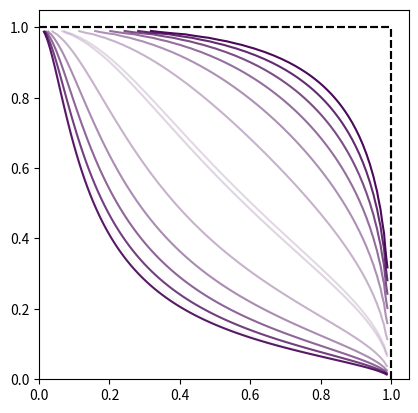

The matplotlib source for this figure:
import numpy as np 
import matplotlib.pyplot as plt

variation_a = True # do you want to visualise the variation of the bound with respect to a?
variation_d = True # or with respect to d?

CH = 100.0
CS = 2*CH # we assume that the carrying capacity of the symbiont is twice that of the host
rH = 8.0
rS = 30.0 # how large is the pure symbiont growth rate as compared to the pure host growth rate?
rHS = 10.0 # we assume that the complex, at its full performance, can grow at twice the rate of the host. 
# This is an assumption of the ecology - we visualise the case when the symbiont allows the host to occupy a new niche.

delta = 0.01
xrange = np.arange(0.0, 1.0, delta)
yrange = np.arange(0.0, 1.0, delta)
X, Y = np.meshgrid(xrange,yrange)

if variation_d:
      a = 2.1
      for d in np.arange(25, 750, 100): 
           F = d
           G = rHS*X*Y*(1+a*np.sqrt((CH*CS)/(rH*rS*(1-X)*(1-Y))))
           plt.contour(X, Y, (F - G), [0], alpha=d/750)

      plt.xlim([0,1.05])
      plt.ylim([0,1.05])
      bounding_box = np.arange(0.0,1.1,0.1)
      plt.plot(bounding_box, [1.]*len(bounding_box), '--', color='k')
      plt.plot([1.]*len(bounding_box), bounding_box, '--', color='k')
      plt.gca().set_aspect('equal')
      plt.savefig("feasibility-bound-different-d.pdf",format='pdf')
      plt.show()

if variation_a:
      d = 50.0
      for a in np.arange(0.01, 5.0, 0.75): 
           F = d
           G = rHS*X*Y*(1+a*np.sqrt((CH*CS)/(rH*rS*(1-X)*(1-Y))))
           plt.contour(X, Y, (F - G), [0], alpha=a/5.0)

      plt.xlim([0,1.05])
      plt.ylim([0,1.05])
      bounding_box = np.arange(0.0,1.1,0.1)
      plt.plot(bounding_box, [1.]*len(bounding_box), '--', color='k')
      plt.plot([1.]*len(bounding_box), bounding_box, '--', color='k')
      plt.gca().set_aspect('equal')
      plt.savefig("feasibility-bound-different-a.pdf",format='pdf')
      plt.show()